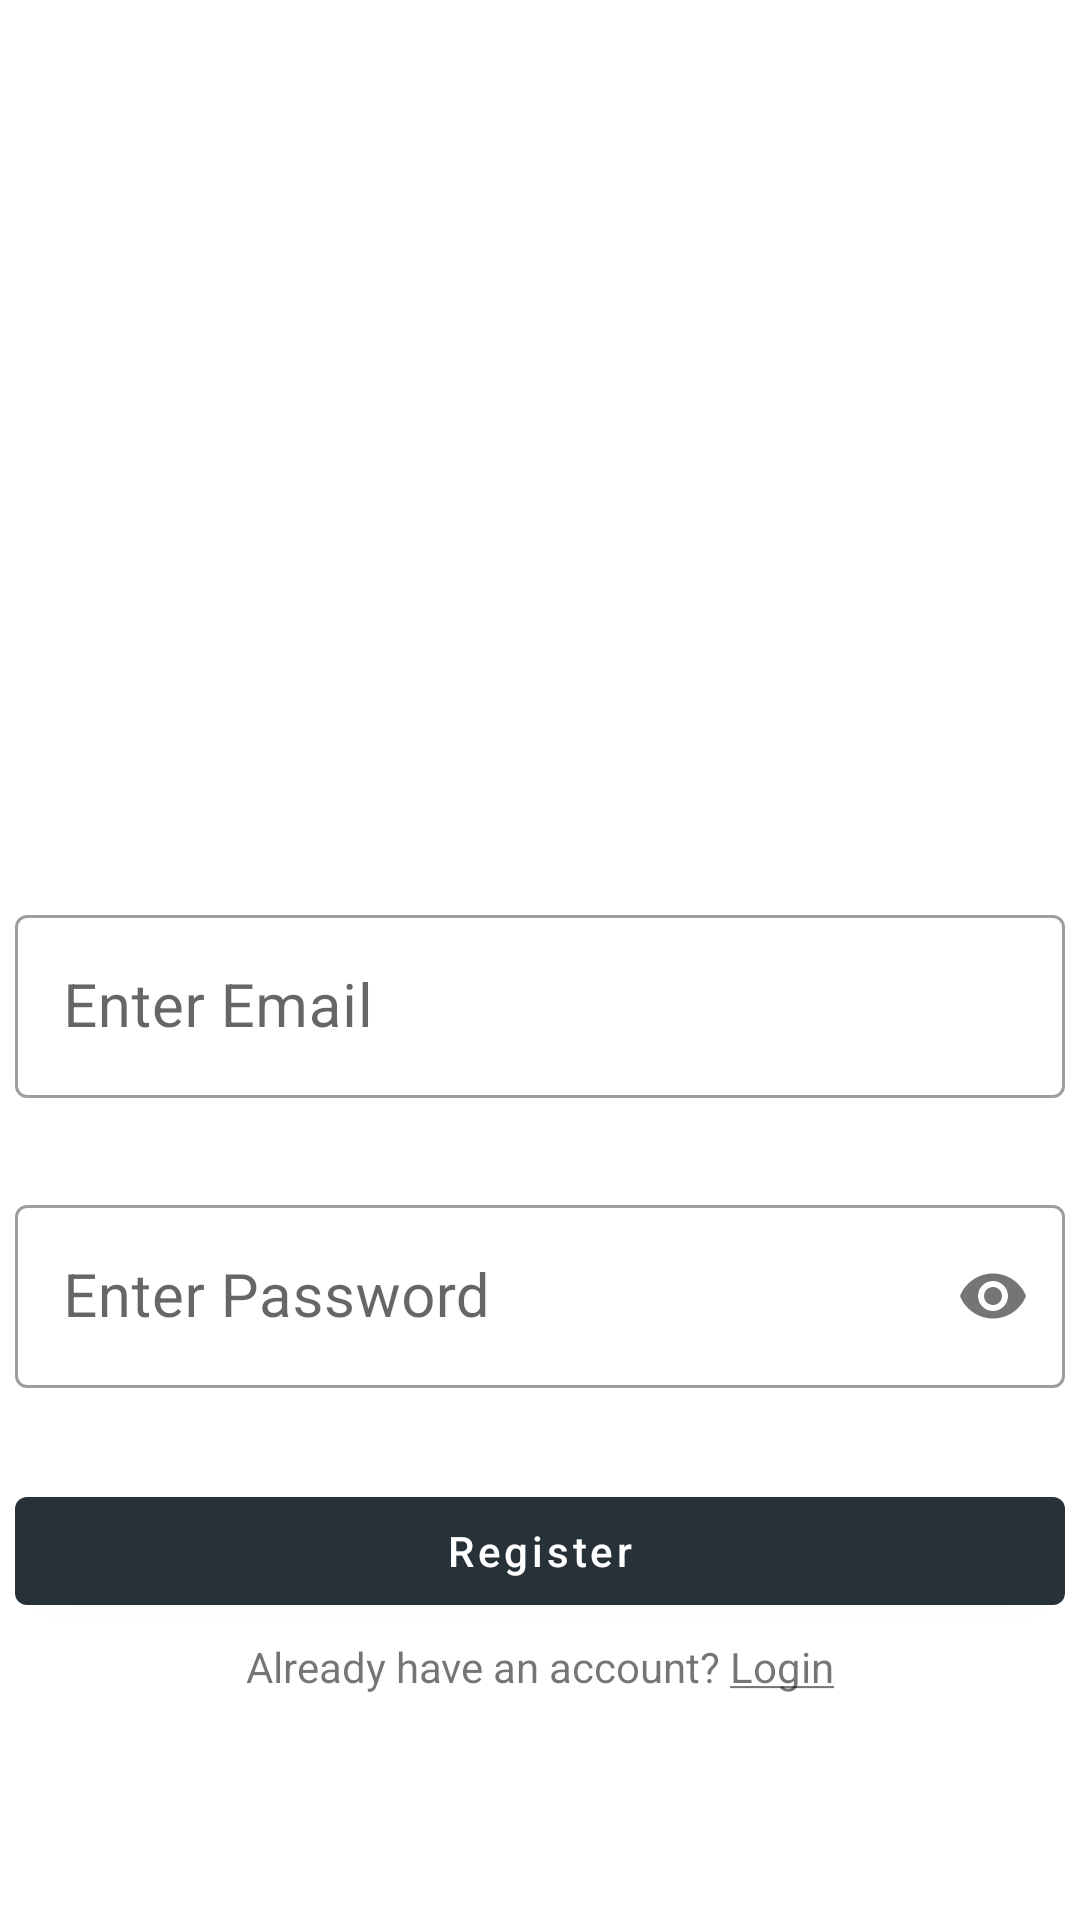

This screen was rendered from an Android layout file. Write that file and the resources it references.
<!-- AndroidManifest.xml: application theme Theme.ExpenseTracker -->
<!-- res/layout/activity_registartion.xml -->
<?xml version="1.0" encoding="utf-8"?>
<LinearLayout xmlns:android="http://schemas.android.com/apk/res/android"
    xmlns:app="http://schemas.android.com/apk/res-auto"
    xmlns:tools="http://schemas.android.com/tools"
    android:layout_width="match_parent"
    android:layout_height="match_parent"
    android:orientation="vertical"
    android:gravity="center"
    android:layout_margin="20dp"
    tools:context=".RegistartionActivity">

    <ImageView
        android:layout_width="200dp"
        android:layout_height="200dp"
        android:layout_margin="10dp"
        android:src="@drawable/applogo" />


    <com.google.android.material.textfield.TextInputLayout
        android:id="@+id/registration_email"
        android:layout_width="match_parent"
        android:layout_height="wrap_content"
        app:errorEnabled="true"
        android:layout_margin="5dp"
        android:hint="Enter Email"
        style="@style/Widget.MaterialComponents.TextInputLayout.OutlinedBox">

        <com.google.android.material.textfield.TextInputEditText
            android:layout_width="match_parent"
            android:layout_height="match_parent"
            android:textColor="@color/black"
            android:textSize="20sp"
            android:inputType="textEmailAddress" />

    </com.google.android.material.textfield.TextInputLayout>


    <com.google.android.material.textfield.TextInputLayout
        android:id="@+id/registration_password"
        android:layout_width="match_parent"
        android:layout_height="wrap_content"
        app:passwordToggleEnabled="true"
        app:errorEnabled="true"
        android:layout_margin="5dp"
        android:hint="Enter Password"
        style="@style/Widget.MaterialComponents.TextInputLayout.OutlinedBox">

        <com.google.android.material.textfield.TextInputEditText
            android:layout_width="match_parent"
            android:layout_height="match_parent"
            android:textColor="@color/black"
            android:textSize="20sp"
            android:inputType="textPassword" />

    </com.google.android.material.textfield.TextInputLayout>

    <com.google.android.material.button.MaterialButton
        android:id="@+id/registration_btn"
        android:layout_width="match_parent"
        android:layout_height="wrap_content"
        android:layout_margin="5dp"
        android:textAllCaps="false"
        android:text="Register" />

    <TextView
        android:id="@+id/registration_login"
        android:layout_width="match_parent"
        android:layout_height="wrap_content"
        android:gravity="center"
        android:text="@string/already_have_an_account_login"/>

</LinearLayout>
<!-- resources referenced by this layout -->
<resources>
  <color name="black">#FF000000</color>
  <string name="already_have_an_account_login">Already have an account? <u>Login</u></string>
  <style name="Theme.ExpenseTracker" parent="Theme.MaterialComponents.DayNight.NoActionBar">
          
          <item name="colorPrimary">@color/blue_grey_500</item>
          <item name="colorPrimaryVariant">@color/blue_grey_700</item>
          <item name="colorOnPrimary">@color/white</item>
          
          <item name="colorSecondary">@color/grey_200</item>
          <item name="colorSecondaryVariant">@color/grey_700</item>
          <item name="colorOnSecondary">@color/black</item>
          
          <item name="android:statusBarColor" tools:targetApi="l">?attr/colorPrimaryVariant</item>
          
      </style>
  <color name="blue_grey_500">#263238</color>
  <color name="blue_grey_700">#000a12</color>
  <color name="white">#FFFFFFFF</color>
  <color name="grey_200">#efefef</color>
  <color name="grey_700">#8d8d8d</color>
</resources>
